Run: headless pygame with SDL's dummy video driver; simulated clock (each Clock.tick advances the game by its frame time, no real sleeping); random seed 0; keys injected as events and as key.get_pressed() state; no mouse input.
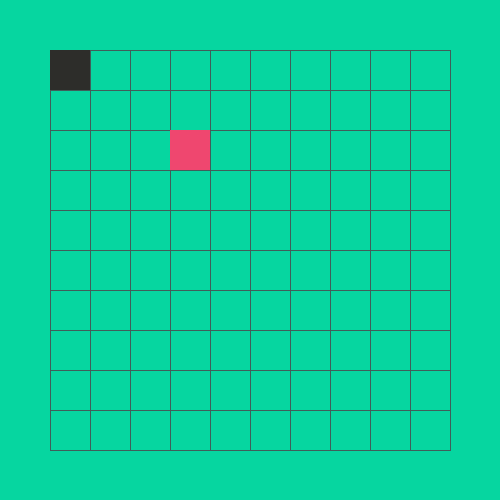
Frame 1 of 4 · flips 1–60 · no input
Frame 2 of 4 · flips 61–180 · tapped SPACE, RETURN · held RIGHT (→), D · screen unchanged from frame 1, image omitted
Frame 3 of 4 · flips 181–300 · held DOWN (↓), S · screen unchanged from frame 2, image omitted
Frame 4 of 4 · flips 301–420 · held LEFT (←), A, UP (↑), W · screen unchanged from frame 3, image omitted

The pygame program that drew these frames:

'''
TODO-list:
 - Criar Snake.hit
 - Guardar pontuação
 - Ajustar Window.draw para exibir pontuação
 - Criar configuração de nível/velocidade
 
 - Criar Snake.eat
 - Ajustar Snake.draw
  
 - Criar Snake.collided e finalização do jogo
 - Criar tela de fim
'''

# Bibliotecas
import pygame
import random as rnd

from pygame.locals import *

# Variáveis de tela
WIDTH = 500
HEIGHT = 500
BORDER = 50
ROWS = 10
BLOCK = (WIDTH - 2*BORDER)//ROWS

# Jogo
DELAY = 200

# Direções
D_UP, D_DOWN, D_LEFT, D_RIGHT = [0, 1, 2, 3]

# Constantes de cores
TEXT = (45, 45, 42)
BACKGROUND = (6, 214, 160)
SNAKE = (45, 45, 42)
LINE = (63, 94, 90)
BAIT = (239, 71, 111)


class Cube:
    ''' Classe que representa um elemento simples do jogo '''

    def __init__(self, position, color):
        self.position = position
        self.color = color

    def move(self, dir_):
        if dir_ == D_UP:
            self.position = (self.position[0], self.position[1] - 1)
        elif dir_ == D_DOWN:
            self.position = (self.position[0], self.position[1] + 1)
        elif dir_ == D_LEFT:
            self.position = (self.position[0] - 1, self.position[1])
        elif dir_ == D_RIGHT:
            self.position = (self.position[0] + 1, self.position[1])

        # Verificando limite de tela
        if self.position[0] >= ROWS:
            self.position = (0, self.position[1])
        elif self.position[0] < 0:
            self.position = (ROWS - 1, self.position[1])

        if self.position[1] >= ROWS:
            self.position = (self.position[0], 0)
        elif self.position[1] < 0:
            self.position = (self.position[0], ROWS - 1)

    def draw(self, surface):
        pygame.draw.rect(surface, self.color,
                         (BORDER + self.position[0]*BLOCK, BORDER + self.position[1]*BLOCK, BLOCK, BLOCK))


class Snake:
    ''' Classe que representa a entidade principal do jogo '''

    def __init__(self):
        self.body = [Cube((0, 0), SNAKE)]
        self.dirs = [D_RIGHT]

    def move(self, dir_=None):
        if dir_ is None:
            dir_ = self.dirs[0]

        self.dirs.insert(0, dir_)
        self.dirs = self.dirs[:-1]

        for i, c in enumerate(self.body):
            c.move(self.dirs[i])

    def draw(self, surface):
        for c in self.body:
            c.draw(surface)


class Window:
    ''' Classe que exibe os elementos de tela '''

    @staticmethod
    def draw(surface, points=0):
        # Background
        surface.fill(BACKGROUND)

        u = BORDER
        # Grade

        for i in range(0, ROWS + 1):
            pygame.draw.line(surface, LINE,
                             (u, BORDER), (u, HEIGHT - BORDER))

            pygame.draw.line(surface, LINE,
                             (BORDER, u), (WIDTH - BORDER, u))

            u += BLOCK


def main():
    # PyGame
    surface = pygame.display.set_mode((WIDTH, HEIGHT))
    pygame.display.set_caption('SnakeGame IFCE')

    # Auxiliares
    ext = False

    # Elementos
    s = Snake()
    b = Cube((3, 2), BAIT)

    # Laço principal
    while not ext:
        # Delay
        pygame.time.delay(DELAY)

        # Eventos
        events = pygame.event.get()

        # Auxiliares
        dir_ = None

        for e in events:
            # Evento de clique no X da janela
            if e.type == QUIT:
                ext = True

            # Teclado
            if e.type == KEYDOWN:
                if e.key in (K_UP, K_w):
                    dir_ = D_UP
                elif e.key in (K_DOWN, K_s):
                    dir_ = D_DOWN
                elif e.key in (K_LEFT, K_a):
                    dir_ = D_LEFT
                elif e.key in (K_RIGHT, K_d):
                    dir_ = D_RIGHT
                elif e.key == K_ESCAPE:
                    ext = True

        if s.body[0].position[0] == b.position[0] and s.body[0].position[1] == b.position[1]:
            b = Cube((rnd.randint(0, ROWS-1),
                      rnd.randint(0, ROWS-1)), BAIT)

        # Ações
        s.move(dir_)

        # Desenhar os elementos
        Window.draw(surface)
        b.draw(surface)
        s.draw(surface)

        # Atualização
        pygame.display.update()

    # Fim do jogo
    pygame.quit()


if __name__ == '__main__':
    main()
